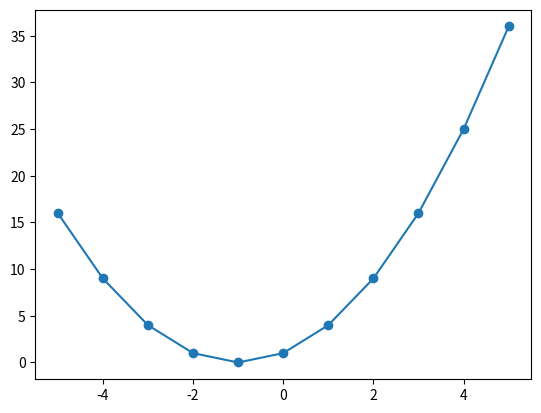

The script that saved this image:
'''
Graphs a particular quadratic equation for multiple values of x
'''
import matplotlib.pyplot as plt

x_values = []
y_values = []

for i in range(-5, 6):
    x_values.append(i)

for x in x_values:
    y = x**2 + 2*x + 1
    y_values.append(y)

def quad_graph():
    plt.plot(x_values, y_values, 'o-')
    plt.show()

if __name__ == '__main__':
    quad_graph()
    
